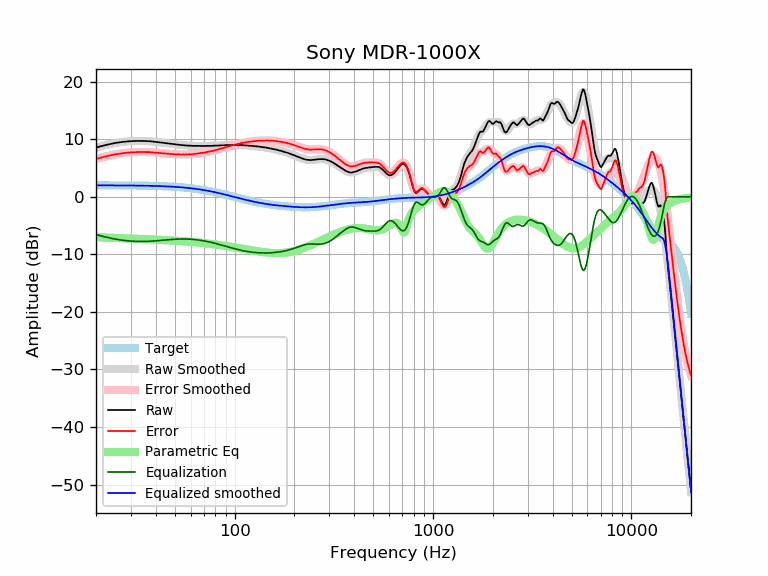

The table this chart was drawn from, first rows:
frequency, raw, error, smoothed, error_smoothed, equalization, parametric_eq, equalized_raw, equalized_smoothed, target
20, 8.56, 6.58, 8.56, 6.57, -6.57, -7.02, 1.99, 1.98, 1.98
21, 8.74, 6.76, 8.75, 6.76, -6.76, -7.05, 1.97, 1.98, 1.98
22, 8.92, 6.94, 8.92, 6.94, -6.94, -7.08, 1.98, 1.98, 1.98
23, 9.08, 7.10, 9.07, 7.10, -7.10, -7.11, 1.98, 1.98, 1.98
24, 9.21, 7.23, 9.21, 7.23, -7.23, -7.14, 1.98, 1.98, 1.97
25, 9.34, 7.37, 9.33, 7.35, -7.35, -7.16, 1.99, 1.97, 1.97
26, 9.43, 7.46, 9.42, 7.46, -7.46, -7.18, 1.97, 1.97, 1.97
27, 9.51, 7.54, 9.51, 7.54, -7.54, -7.20, 1.97, 1.97, 1.97
28, 9.57, 7.61, 9.57, 7.61, -7.61, -7.23, 1.96, 1.96, 1.96
29, 9.62, 7.66, 9.62, 7.66, -7.66, -7.25, 1.95, 1.96, 1.96
30, 9.66, 7.71, 9.66, 7.71, -7.71, -7.27, 1.95, 1.95, 1.95
31, 9.68, 7.73, 9.68, 7.74, -7.74, -7.28, 1.94, 1.95, 1.95
32, 9.70, 7.76, 9.70, 7.76, -7.76, -7.30, 1.94, 1.94, 1.94
33, 9.70, 7.76, 9.70, 7.77, -7.77, -7.32, 1.93, 1.93, 1.93
34, 9.70, 7.77, 9.70, 7.77, -7.77, -7.34, 1.93, 1.93, 1.93
35, 9.69, 7.77, 9.69, 7.77, -7.77, -7.36, 1.92, 1.92, 1.92
36, 9.66, 7.75, 9.67, 7.76, -7.76, -7.38, 1.90, 1.91, 1.91
37, 9.66, 7.76, 9.64, 7.74, -7.74, -7.39, 1.92, 1.90, 1.90
38, 9.62, 7.73, 9.61, 7.72, -7.72, -7.41, 1.90, 1.89, 1.89
39, 9.57, 7.69, 9.57, 7.69, -7.69, -7.43, 1.88, 1.88, 1.88
40, 9.53, 7.66, 9.53, 7.66, -7.66, -7.45, 1.87, 1.87, 1.87
41, 9.49, 7.63, 9.49, 7.63, -7.63, -7.47, 1.86, 1.86, 1.86
42, 9.44, 7.59, 9.45, 7.60, -7.60, -7.48, 1.84, 1.85, 1.85
43, 9.40, 7.56, 9.40, 7.56, -7.56, -7.50, 1.83, 1.84, 1.84
44, 9.36, 7.54, 9.36, 7.53, -7.53, -7.52, 1.83, 1.82, 1.82
45, 9.31, 7.50, 9.31, 7.50, -7.50, -7.54, 1.81, 1.81, 1.81
46, 9.27, 7.48, 9.27, 7.47, -7.47, -7.56, 1.80, 1.79, 1.79
47, 9.23, 7.45, 9.22, 7.45, -7.45, -7.58, 1.78, 1.78, 1.78
48, 9.18, 7.42, 9.18, 7.42, -7.42, -7.60, 1.76, 1.76, 1.76
49, 9.14, 7.40, 9.14, 7.40, -7.40, -7.61, 1.74, 1.74, 1.74
50, 9.10, 7.38, 9.11, 7.38, -7.38, -7.63, 1.72, 1.72, 1.72
51, 9.07, 7.37, 9.07, 7.37, -7.37, -7.65, 1.70, 1.70, 1.70
52, 9.05, 7.37, 9.04, 7.36, -7.36, -7.67, 1.69, 1.68, 1.68
53, 9.01, 7.35, 9.01, 7.35, -7.35, -7.69, 1.66, 1.66, 1.66
54, 8.97, 7.33, 8.98, 7.34, -7.34, -7.71, 1.63, 1.64, 1.64
55, 8.97, 7.35, 8.95, 7.34, -7.34, -7.73, 1.63, 1.61, 1.61
56, 8.92, 7.33, 8.93, 7.34, -7.34, -7.75, 1.58, 1.59, 1.59
57, 8.92, 7.35, 8.91, 7.35, -7.35, -7.77, 1.57, 1.56, 1.56
58, 8.88, 7.34, 8.89, 7.35, -7.35, -7.79, 1.53, 1.54, 1.54
59, 8.88, 7.37, 8.88, 7.37, -7.37, -7.82, 1.51, 1.51, 1.51
60, 8.88, 7.40, 8.86, 7.38, -7.38, -7.84, 1.50, 1.48, 1.48
61, 8.84, 7.38, 8.85, 7.40, -7.40, -7.86, 1.44, 1.45, 1.45
62, 8.84, 7.41, 8.85, 7.42, -7.42, -7.88, 1.42, 1.42, 1.42
63, 8.84, 7.44, 8.84, 7.45, -7.45, -7.90, 1.39, 1.39, 1.39
64, 8.84, 7.48, 8.83, 7.47, -7.47, -7.92, 1.37, 1.36, 1.36
65, 8.84, 7.51, 8.83, 7.50, -7.50, -7.95, 1.34, 1.33, 1.33
66, 8.84, 7.54, 8.83, 7.53, -7.53, -7.97, 1.31, 1.30, 1.30
67, 8.82, 7.56, 8.82, 7.56, -7.56, -7.99, 1.26, 1.26, 1.26
68, 8.82, 7.59, 8.82, 7.59, -7.59, -8.01, 1.22, 1.23, 1.23
69, 8.82, 7.63, 8.82, 7.63, -7.63, -8.04, 1.19, 1.19, 1.19
70, 8.82, 7.66, 8.82, 7.67, -7.67, -8.06, 1.15, 1.16, 1.16
71, 8.82, 7.70, 8.83, 7.70, -7.70, -8.08, 1.11, 1.12, 1.12
72, 8.84, 7.76, 8.83, 7.74, -7.74, -8.11, 1.09, 1.08, 1.08
73, 8.84, 7.79, 8.83, 7.79, -7.79, -8.13, 1.05, 1.05, 1.05
74, 8.84, 7.83, 8.84, 7.83, -7.83, -8.15, 1.01, 1.01, 1.01
75, 8.84, 7.87, 8.84, 7.87, -7.87, -8.18, 0.97, 0.97, 0.97
76, 8.84, 7.91, 8.85, 7.92, -7.92, -8.20, 0.92, 0.93, 0.93
77, 8.84, 7.95, 8.85, 7.96, -7.96, -8.22, 0.88, 0.89, 0.89
78, 8.87, 8.02, 8.86, 8.01, -8.01, -8.25, 0.86, 0.85, 0.85
79, 8.88, 8.07, 8.87, 8.06, -8.06, -8.27, 0.82, 0.81, 0.81
... 553 more rows
